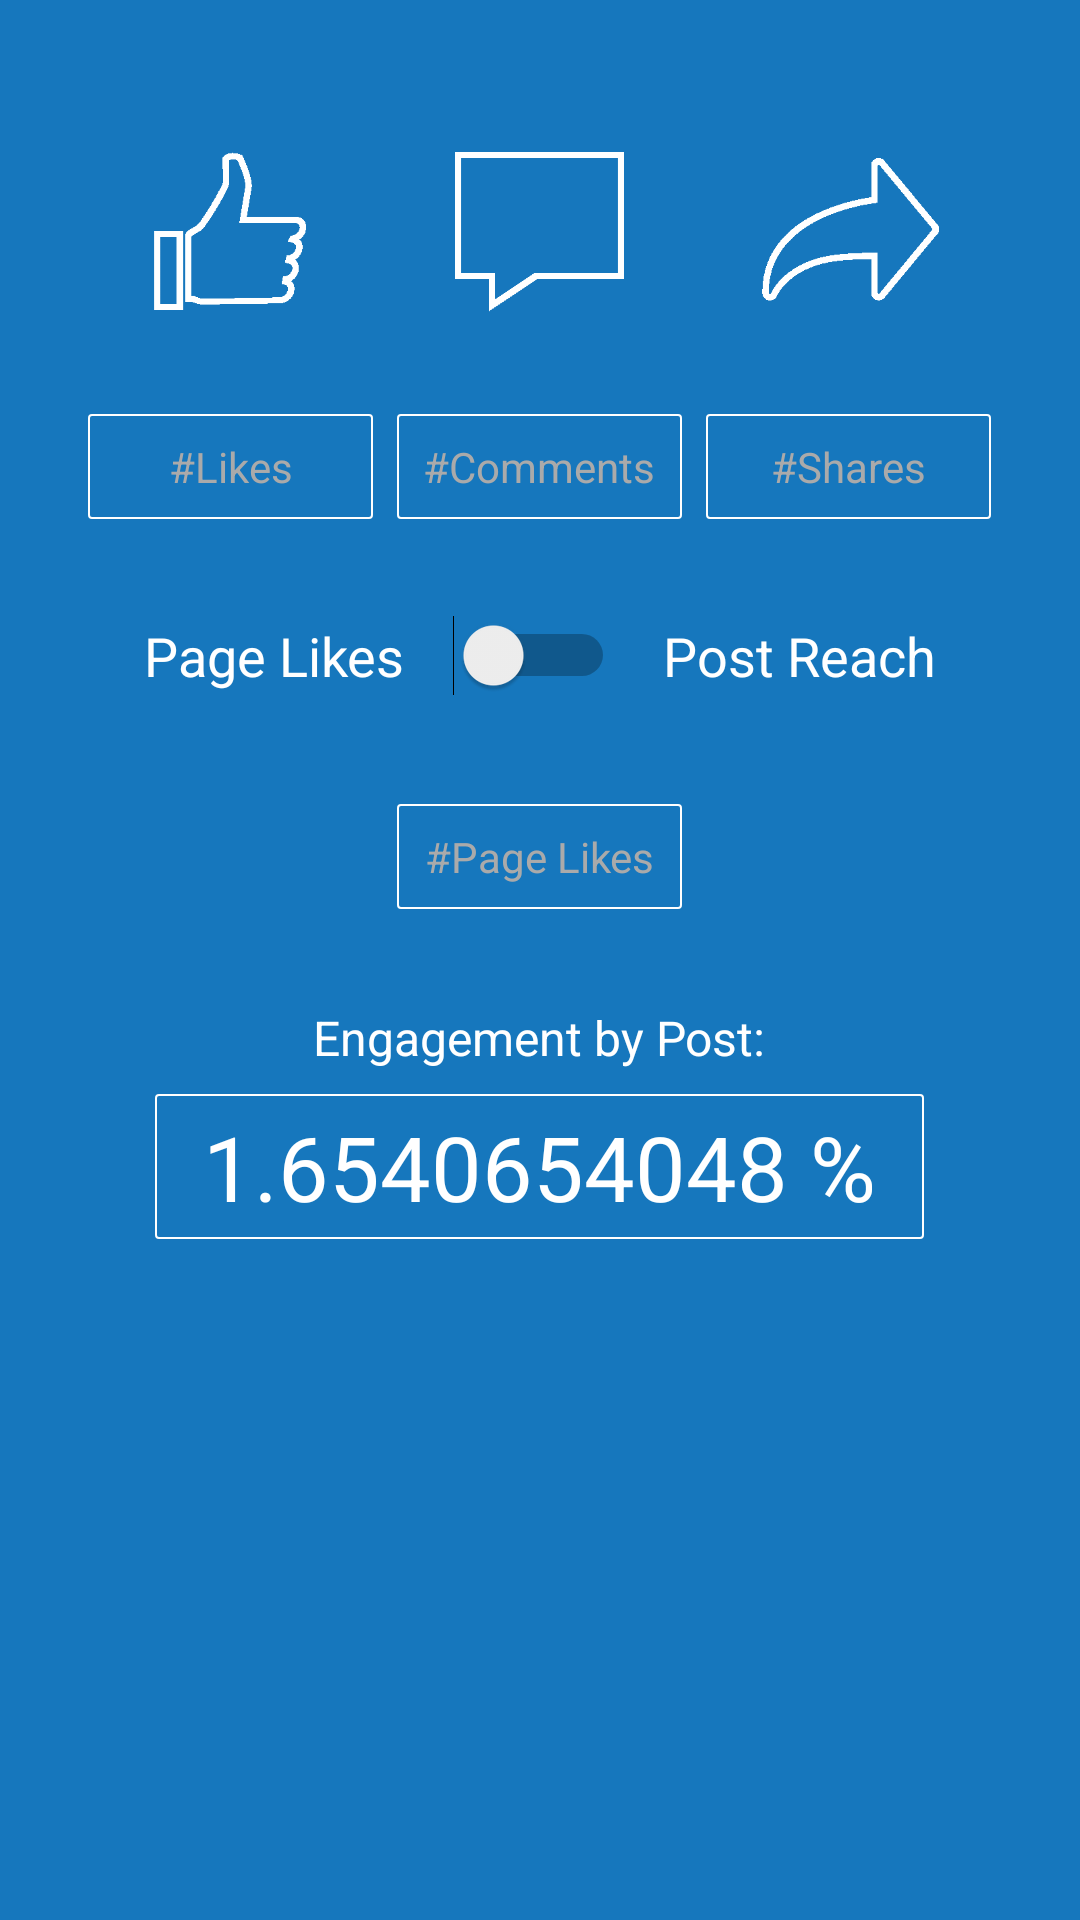

The Android layout XML behind this screen, and the referenced resources:
<!-- AndroidManifest.xml: application theme AppTheme -->
<!-- res/layout/content_main.xml -->
<?xml version="1.0" encoding="utf-8"?>
<LinearLayout xmlns:android="http://schemas.android.com/apk/res/android"
    xmlns:app="http://schemas.android.com/apk/res-auto"
    xmlns:tools="http://schemas.android.com/tools"
    android:layout_width="match_parent"
    android:layout_height="match_parent"
    android:paddingBottom="@dimen/activity_horizontal_margin"
    app:layout_behavior="@string/appbar_scrolling_view_behavior"
    tools:context=".MainActivity"
    tools:showIn="@layout/activity_main">

    <ScrollView
        android:layout_width="match_parent"
        android:layout_height="match_parent">

        <LinearLayout
            android:layout_width="match_parent"
            android:layout_height="match_parent"
            android:orientation="vertical">

            <TableLayout
                android:layout_width="match_parent"
                android:layout_height="wrap_content"
                android:layout_marginTop="@dimen/top_margin">

                <TableRow
                    android:layout_width="match_parent"
                    android:layout_height="wrap_content"
                    android:gravity="center">

                    <ImageView
                        android:layout_width="@dimen/image_dimen"
                        android:layout_height="@dimen/image_dimen"
                        android:layout_marginRight="@dimen/activity_vertical_margin"
                        android:src="@drawable/ic_like" />

                    <ImageView
                        android:layout_width="@dimen/image_dimen"
                        android:layout_height="@dimen/image_dimen"
                        android:src="@drawable/ic_comment" />

                    <ImageView
                        android:layout_width="@dimen/image_dimen"
                        android:layout_height="@dimen/image_dimen"
                        android:layout_marginLeft="@dimen/activity_vertical_margin"
                        android:src="@drawable/ic_share" />
                </TableRow>

                <TableRow
                    android:layout_width="match_parent"
                    android:layout_height="wrap_content"
                    android:layout_marginTop="@dimen/activity_horizontal_margin"
                    android:gravity="center">

                    <EditText
                        android:id="@+id/likes"
                        android:layout_width="@dimen/box_width"
                        android:layout_height="wrap_content"
                        android:layout_marginRight="@dimen/activity_vertical_margin"
                        android:background="@drawable/rect_box"
                        android:gravity="center"
                        android:hint="#Likes"
                        android:inputType="number"
                        android:padding="8dp"
                        android:textColor="@android:color/white"
                        android:textColorHint="@android:color/darker_gray"
                        android:textSize="@dimen/ip_size" />

                    <EditText
                        android:id="@+id/comments"
                        android:layout_width="@dimen/box_width"
                        android:background="@drawable/rect_box"
                        android:gravity="center"
                        android:hint="#Comments"
                        android:inputType="number"
                        android:padding="8dp"
                        android:textColor="@android:color/white"
                        android:textColorHint="@android:color/darker_gray"
                        android:textSize="@dimen/ip_size" />

                    <EditText
                        android:id="@+id/shares"
                        android:layout_width="@dimen/box_width"
                        android:layout_marginLeft="@dimen/activity_vertical_margin"
                        android:background="@drawable/rect_box"
                        android:gravity="center"
                        android:hint="#Shares"
                        android:inputType="number"
                        android:padding="8dp"
                        android:textColor="@android:color/white"
                        android:textColorHint="@android:color/darker_gray"
                        android:textSize="@dimen/ip_size" />
                </TableRow>
            </TableLayout>


            <TableRow
                android:layout_width="match_parent"
                android:layout_height="wrap_content"
                android:layout_marginTop="@dimen/top_margin"
                android:gravity="center">

                <TextView
                    android:id="@+id/post_reach_view"
                    android:layout_width="wrap_content"
                    android:layout_height="wrap_content"
                    android:text="Page Likes"
                    android:textColor="@color/primary_text_material_dark"
                    android:textSize="@dimen/text_size" />

                <Switch
                    android:id="@+id/choice"
                    android:layout_width="wrap_content"
                    android:layout_height="wrap_content"
                    android:paddingLeft="@dimen/activity_horizontal_margin"
                    android:paddingRight="@dimen/activity_horizontal_margin"
                    android:shadowColor="@color/primary_text_material_dark" />

                <TextView
                    android:id="@+id/page_likes_view"
                    android:layout_width="wrap_content"
                    android:layout_height="wrap_content"
                    android:text="Post Reach"
                    android:textColor="@color/primary_text_material_dark"
                    android:textSize="@dimen/text_size" />

            </TableRow>

            <EditText
                android:id="@+id/second_value"
                android:layout_width="@dimen/box_width"
                android:layout_height="wrap_content"
                android:layout_gravity="center"
                android:layout_marginTop="36dp"
                android:background="@drawable/rect_box"
                android:gravity="center"
                android:hint="#Page Likes"
                android:inputType="number"
                android:padding="8dp"
                android:textColor="@android:color/white"
                android:textColorHint="@android:color/darker_gray"
                android:textSize="@dimen/ip_size" />

            <TextView
                android:id="@+id/result_caption"
                android:layout_width="wrap_content"
                android:layout_height="match_parent"
                android:layout_gravity="center"
                android:layout_marginTop="@dimen/top_margin"
                android:text="Engagement by Post:"
                android:textColor="@android:color/white"
                android:textSize="16sp" />

            <TextView
                android:layout_marginTop="@dimen/activity_vertical_margin"
                android:id="@+id/result"
                android:paddingTop="4dp"
                android:paddingBottom="4dp"
                android:paddingRight="@dimen/activity_horizontal_margin"
                android:paddingLeft="@dimen/activity_horizontal_margin"
                android:layout_gravity="center"
                android:layout_width="wrap_content"
                android:layout_height="wrap_content"
                android:background="@drawable/rect_box"
                android:textColor="@android:color/white"
                android:textSize="30sp"
                android:text="1.6540654048 %"/>
        </LinearLayout>
    </ScrollView>
</LinearLayout>
<!-- res/layout/activity_main.xml (included above) -->
<?xml version="1.0" encoding="utf-8"?>
<android.support.design.widget.CoordinatorLayout xmlns:android="http://schemas.android.com/apk/res/android"
    xmlns:app="http://schemas.android.com/apk/res-auto"
    xmlns:tools="http://schemas.android.com/tools"
    android:layout_width="match_parent"
    android:layout_height="match_parent"
    android:fitsSystemWindows="true"
    tools:context=".MainActivity">

    <android.support.design.widget.AppBarLayout
        android:layout_width="match_parent"
        android:layout_height="wrap_content"
        android:theme="@style/AppTheme.AppBarOverlay">

        <android.support.v7.widget.Toolbar
            android:id="@+id/toolbar"
            android:layout_width="match_parent"
            android:layout_height="?attr/actionBarSize"
            android:background="?attr/colorPrimary"
            app:popupTheme="@style/AppTheme.PopupOverlay" />

    </android.support.design.widget.AppBarLayout>

    <include layout="@layout/content_main" />

    <android.support.design.widget.FloatingActionButton
        android:id="@+id/fab"
        android:layout_width="wrap_content"
        android:layout_height="wrap_content"
        android:layout_gravity="bottom|end"
        android:layout_margin="@dimen/fab_margin"
        android:src="@drawable/ic_reset" />

</android.support.design.widget.CoordinatorLayout>
<!-- resources referenced by this layout -->
<resources>
  <color name="primary_text_material_dark">#ffffff</color>
  <dimen name="activity_horizontal_margin">16dp</dimen>
  <dimen name="activity_vertical_margin">8dp</dimen>
  <dimen name="box_width">95dp</dimen>
  <dimen name="image_dimen">90dp</dimen>
  <dimen name="ip_size">14sp</dimen>
  <dimen name="text_size">18sp</dimen>
  <dimen name="top_margin">32dp</dimen>
  <!-- drawable ic_comment: png bitmap (drawable, 26728 bytes) -->
  <!-- drawable ic_like: png bitmap (drawable, 26548 bytes) -->
  <!-- drawable ic_share: png bitmap (drawable, 31277 bytes) -->
  <!-- drawable rect_box (drawable) -->
  <?xml version="1.0" encoding="utf-8"?>
  <shape xmlns:android="http://schemas.android.com/apk/res/android"
      android:shape="rectangle">
      <solid android:color="#00000000" />
      <stroke
          android:width="0.5dp"
          android:color="#ffffff" />
      <corners android:radius="1dp" />
  </shape>
  <style name="AppTheme.AppBarOverlay" parent="ThemeOverlay.AppCompat.Dark.ActionBar" />
  <style name="AppTheme.PopupOverlay" parent="ThemeOverlay.AppCompat.Light" />
  <style name="AppTheme" parent="Theme.AppCompat.Light.DarkActionBar">
          
          <item name="colorPrimary">@color/colorPrimary</item>
          <item name="colorPrimaryDark">@color/colorPrimaryDark</item>
          <item name="colorAccent">@color/colorAccent</item>
          <item name="android:colorBackground">@color/background_material_light</item>
          <item name="android:textColorPrimary">@color/primary_text_material_light</item>
          <item name="android:textColorPrimaryInverse">@color/primary_text_material_dark</item>
      </style>
  <color name="colorPrimary">#03a9f4</color>
  <color name="colorPrimaryDark">#0288d1</color>
  <color name="colorAccent">#ff5252</color>
  <color name="background_material_light">#1677bd</color>
  <color name="primary_text_material_light">#ffffff</color>
</resources>
